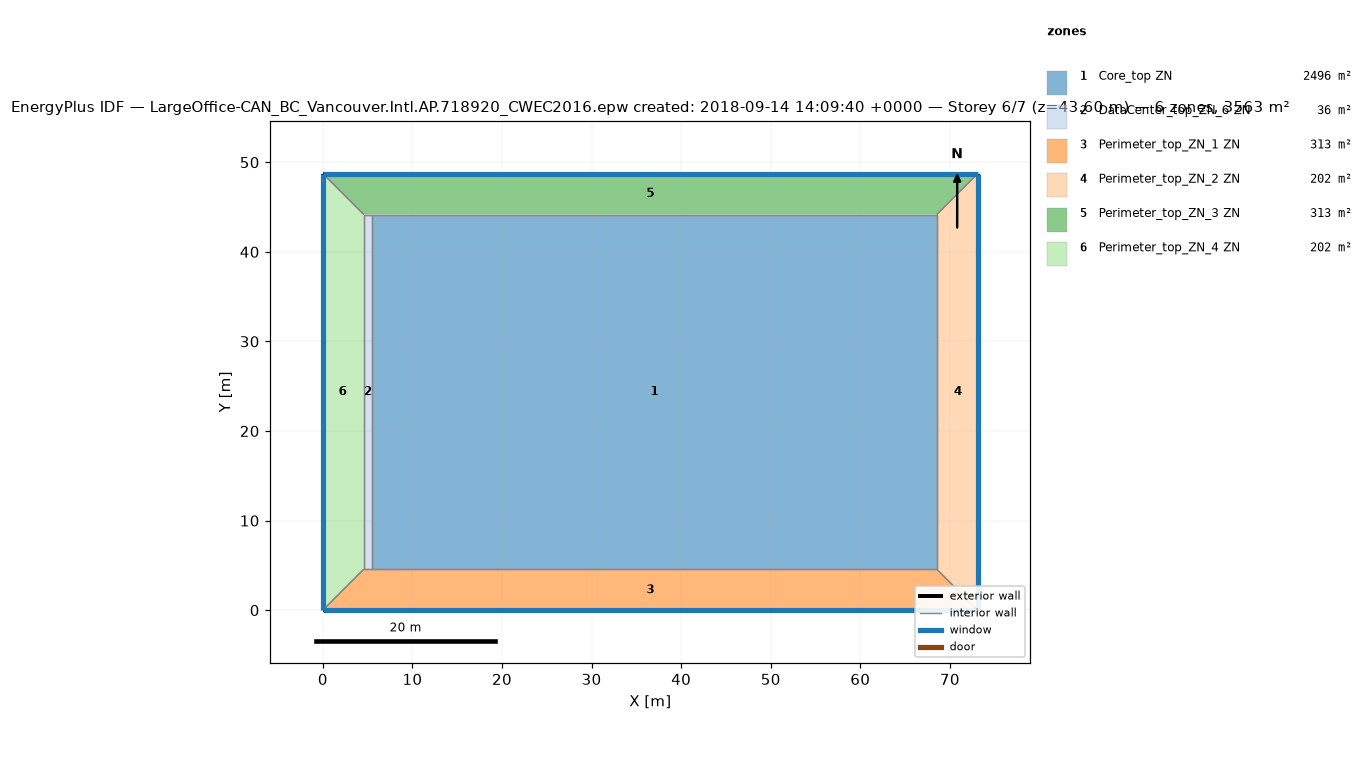
=== STOREY PLAN SPEC (per zone: floor XY polygon, exterior-wall plan segments, windows/doors) ===
zone 1: Core_top ZN  (2496.1 m²)
  floor: (68.53, 44.16) (68.53, 4.57) (5.49, 4.57) (5.49, 44.16)
  interior walls: 4
zone 2: DataCenter_top_ZN_6 ZN  (36.2 m²)
  floor: (5.49, 44.16) (5.49, 4.57) (4.57, 4.57) (4.57, 44.16)
  interior walls: 4
zone 3: Perimeter_top_ZN_1 ZN  (313.4 m²)
  floor: (68.53, 4.57) (73.11, 0.00) (-0.00, 0.00) (4.57, 4.57)
  exterior wall: (-0.00, 0.00) – (73.11, 0.00)  [73.1 m]
    window: (-0.00, 0.00) – (73.11, 0.00)  [115.9 m²]
  interior walls: 4
zone 4: Perimeter_top_ZN_2 ZN  (202.0 m²)
  floor: (73.11, 48.74) (73.11, 0.00) (68.53, 4.57) (68.53, 44.16)
  exterior wall: (73.11, 0.00) – (73.11, 48.74)  [48.7 m]
    window: (73.11, 0.00) – (73.11, 48.74)  [77.3 m²]
  interior walls: 3
zone 5: Perimeter_top_ZN_3 ZN  (313.4 m²)
  floor: (73.11, 48.74) (68.53, 44.16) (4.57, 44.16) (-0.00, 48.74)
  exterior wall: (73.11, 48.74) – (-0.00, 48.74)  [73.1 m]
    window: (73.11, 48.74) – (-0.00, 48.74)  [115.9 m²]
  interior walls: 4
zone 6: Perimeter_top_ZN_4 ZN  (202.0 m²)
  floor: (-0.00, 48.74) (4.57, 44.16) (4.57, 4.57) (-0.00, 0.00)
  exterior wall: (-0.00, 48.74) – (-0.00, 0.00)  [48.7 m]
    window: (-0.00, 48.74) – (-0.00, 0.00)  [77.3 m²]
  interior walls: 3

=== DERIVED (storey summary) ===
Building: LargeOffice-CAN_BC_Vancouver.Intl.AP.718920_CWEC2016.epw created: 2018-09-14 14:09:40 +0000
Storey: 6 of 7  (floor level z = 43.60 m)
Storey gross floor area: 3563.1 m²
Zones on this storey: 6
  - Core_top ZN: floor 2496.1 m²
  - DataCenter_top_ZN_6 ZN: floor 36.2 m²
  - Perimeter_top_ZN_1 ZN: floor 313.4 m²; exterior wall 73.1 m (200.6 m²); 1 window(s) 115.9 m²; WWR 57.8%
  - Perimeter_top_ZN_2 ZN: floor 202.0 m²; exterior wall 48.7 m (133.7 m²); 1 window(s) 77.3 m²; WWR 57.8%
  - Perimeter_top_ZN_3 ZN: floor 313.4 m²; exterior wall 73.1 m (200.6 m²); 1 window(s) 115.9 m²; WWR 57.8%
  - Perimeter_top_ZN_4 ZN: floor 202.0 m²; exterior wall 48.7 m (133.7 m²); 1 window(s) 77.3 m²; WWR 57.8%
Zone adjacency (shared interzone walls):
  - Core_top ZN ↔ DataCenter_top_ZN_6 ZN
  - Core_top ZN ↔ Perimeter_top_ZN_1 ZN
  - Core_top ZN ↔ Perimeter_top_ZN_2 ZN
  - Core_top ZN ↔ Perimeter_top_ZN_3 ZN
  - DataCenter_top_ZN_6 ZN ↔ Perimeter_top_ZN_1 ZN
  - DataCenter_top_ZN_6 ZN ↔ Perimeter_top_ZN_3 ZN
  - DataCenter_top_ZN_6 ZN ↔ Perimeter_top_ZN_4 ZN
  - Perimeter_top_ZN_1 ZN ↔ Perimeter_top_ZN_2 ZN
  - Perimeter_top_ZN_1 ZN ↔ Perimeter_top_ZN_4 ZN
  - Perimeter_top_ZN_2 ZN ↔ Perimeter_top_ZN_3 ZN
  - Perimeter_top_ZN_3 ZN ↔ Perimeter_top_ZN_4 ZN